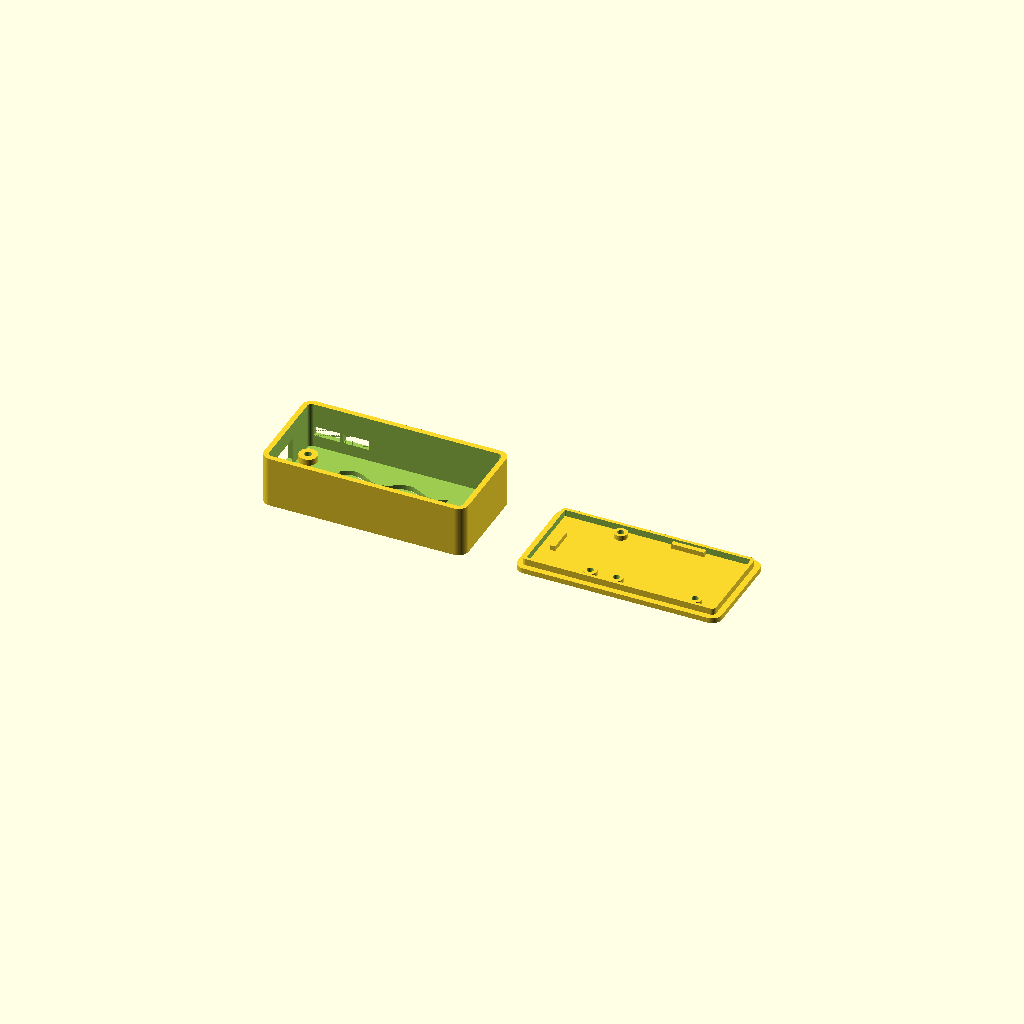
Cell 1 — every parameter at its default value.
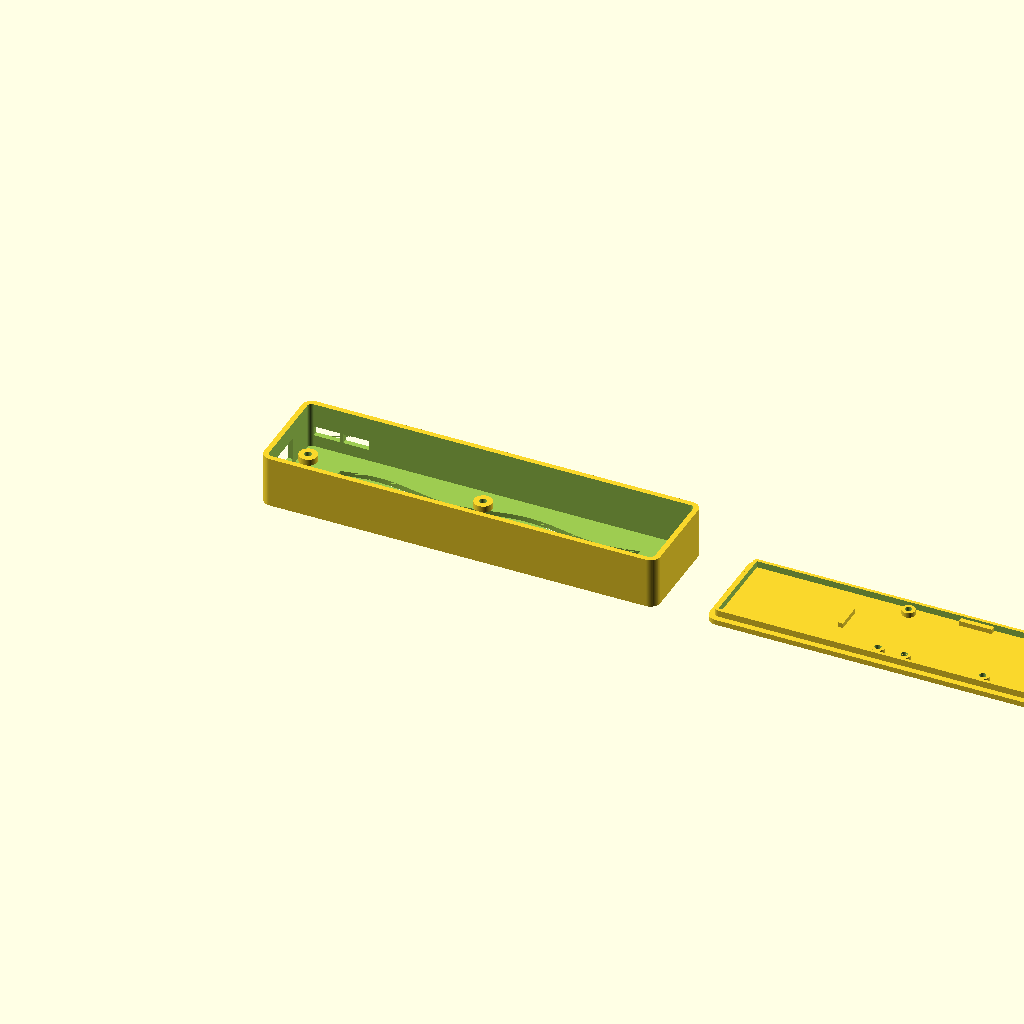
Cell 2: pcb_l = 116.84 (everything else at default).
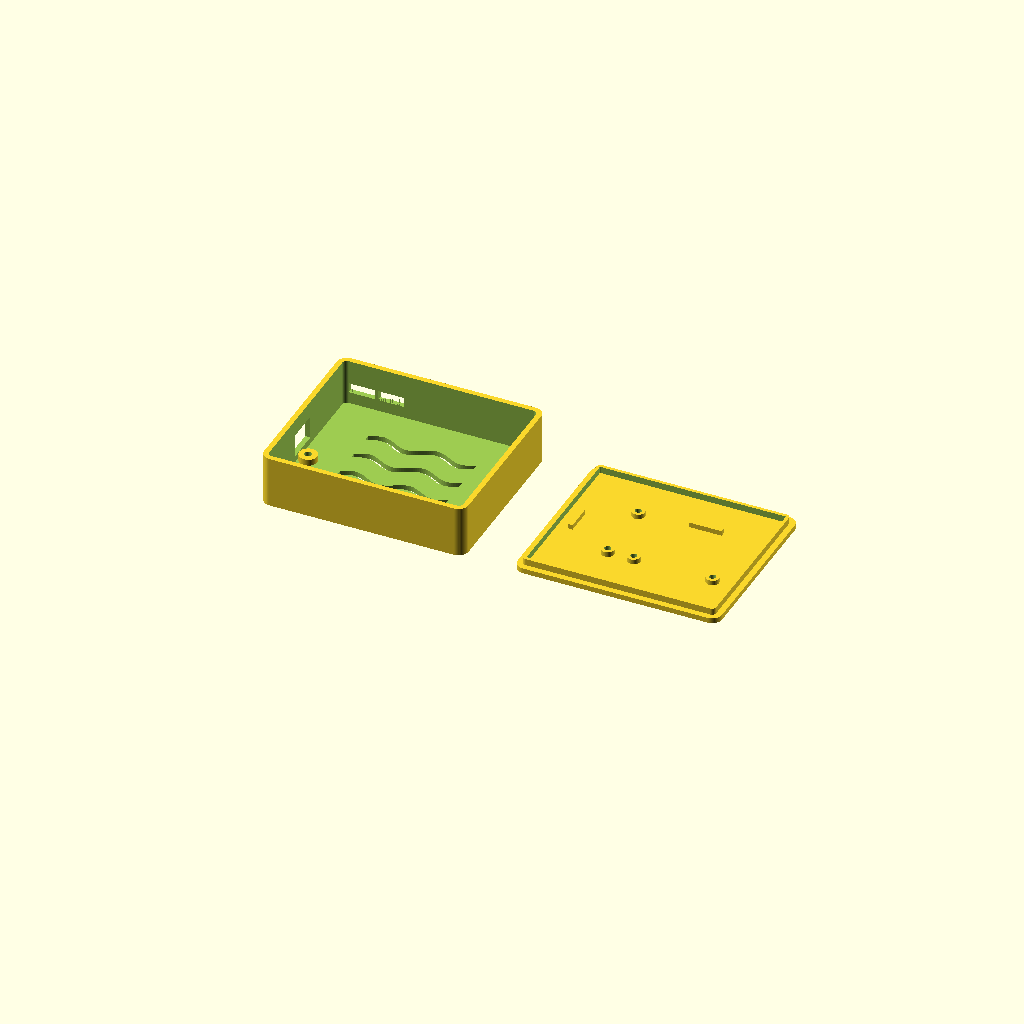
Cell 3: the same model with pcb_w = 45.72.
All cells are drawn from one camera (rotation 55°, 0°, 25°, orthographic, colour scheme Cornfield), so only the parameter changes between them.
The OpenSCAD source (case/esp32_case_v2.scad):
// =========================================================
// ESP32-S3 Thing Plus Gehäuse v2 — Parametric OpenSCAD
// =========================================================
//
// Board:  SparkFun Thing Plus ESP32-S3 (58.42 × 22.86 mm)
// Lid:    SparkFun VR IMU BNO086      (25.4  × 30.48 mm) — screw mount
//         Adafruit BMP390 STEMMA QT   (25.4  × 17.78 mm) — screw mount
//
// v2 Changes vs v1:
//   - Asymmetric width (+4mm on connector side for Qwiic/LiPo)
//   - Screw bosses instead of clips (M2.5 at Feather holes)
//   - Cable slots for Qwiic and LiPo through connector wall
//   - Ledge only on non-connector side
// =========================================================

// ── Render selection ─────────────────────────────────────
// Set via command line: openscad -D 'part="base"' ...
// Values: "both" (default), "assembled", "base", "lid"
part = "both";

if (part == "base")      base();
if (part == "lid")       lid();
if (part == "assembled") view_assembled();
if (part == "both")      view_side_by_side();

// ── Board dimensions ─────────────────────────────────────

pcb_l   = 58.42;          // ESP32-S3 Thing Plus length (mm)
pcb_w   = 22.86;          // ESP32-S3 Thing Plus width  (mm)
pcb_t   = 1.6;            // standard PCB thickness

// ── Tolerances ───────────────────────────────────────────

tol     = 0.3;            // XY clearance per side

// ── Asymmetric width (connector side) ───────────────────

extra_w = 4.0;            // additional width on connector side

// ── Case geometry ────────────────────────────────────────

wall    = 1.6;            // wall thickness
floor_t = 1.6;            // floor plate thickness
cr      = 3.0;            // outer corner radius
inner_h = 14.0;           // internal cavity height in base

// ── PCB support ledge (non-connector side only) ─────────

ledge_w = 1.0;            // ledge width (inward from wall)
ledge_h = 2.0;            // ledge height above floor

// ── Screw bosses (M2.5 self-tapping) ───────────────────

boss_od = 5.5;            // boss outer diameter
boss_id = 2.2;            // pilot hole for M2.5
// Feather/Thing Plus mounting holes (from PCB origin)
hole_x1 = 2.54;
hole_x2 = 55.88;
hole_y1 = 2.54;
hole_y2 = 20.32;

// ── Connector cable slots (through connector-side wall) ─

qwiic_x      = 5.0;      // Qwiic center offset from USB-C end
qwiic_slot_w = 8.0;      // Qwiic slot width
lipo_x       = 14.0;     // LiPo center offset from USB-C end
lipo_slot_w  = 8.0;      // LiPo slot width
conn_slot_h  = 3.0;      // slot height

// ── USB-C cutout (closed opening in wall) ───────────────

usbc_w  = 10.0;           // opening width
usbc_h  = 7.0;            // opening height (PCB + connector + clearance)

// ── Lid ──────────────────────────────────────────────────

lid_t   = 1.6;            // top plate thickness
lip_h   = 2.0;            // snap-in lip depth
lip_gap = 0.2;            // clearance between lip and cavity
lip_w   = 1.0;            // lip shell wall thickness

// ── Corner feet ──────────────────────────────────────────

foot_r  = 2.0;            // foot pad radius
foot_h  = 1.0;            // foot pad height
strut_w = 0.8;            // connecting strut width
strut_off = 3.0;          // per-axis offset from box corner

// ── Lid USB extension (T-shape) ──────────────────────────

ext_w   = 14.0;           // channel width
ext_d   = 12.0;           // protrusion depth from lid edge
ext_h   = 6.0;            // channel height
ext_t   = 1.2;            // channel wall thickness
slot_w  = 2.0;            // cable slot width
slot_h  = 4.0;            // cable slot height
slot_sp = 6.0;            // spacing between slot centers

// ── Cooling vent slots (wave openings through floor) ─────

n_vents    = 4;            // number of vent openings
vent_w     = 2.0;          // slot width
vent_amp   = 1.5;          // wave amplitude
vent_margin = 13.0;        // margin from short walls (clear of bosses)

// ── BNO086 Board (SparkFun SEN-22857) ──────────────────
bno_l  = 30.48;           // BNO086 length (along X)
bno_w  = 25.4;            // BNO086 width  (along Y)

// BNO086 mounting holes: 24mm apart along X (measured)
bno_hole_x1 = 3.24;       // hole 1: X from board origin = (30.48-24)/2
bno_hole_x2 = 27.24;      // hole 2: X from board origin = 3.24 + 24
bno_hole_y  = 2.54;       // both holes at this Y (near one edge)

// BNO086 lid mounting
bno_standoff_h = 1.5;     // standoff height (clears backside SMD)
bno_boss_od    = 4.0;     // boss outer diameter (reduced for lip clearance)
bno_boss_id    = 2.0;     // pilot hole dia (M2 self-tapping)
bno_support_w  = 1.5;     // anti-rotation support width
bno_support_l  = 10.0;    // anti-rotation support length (along X)

// ── BMP390 Board (Adafruit 4816 STEMMA QT) ────────────
// Rotated 90° in case: short side along X, long side along Y
bmp_pcb_x  = 17.78;       // BMP390 along X (rotated)
bmp_pcb_y  = 25.4;        // BMP390 along Y (rotated)
sensor_gap = 2.0;          // board gap (8mm between nearest holes)

// BMP390 mounting holes: 20mm apart along Y (measured)
bmp_hole_x  = 2.76;       // both holes at this X (near BNO-facing edge)
bmp_hole_y1 = 2.7;        // hole 1: Y from board origin = (25.4-20)/2
bmp_hole_y2 = 22.7;       // hole 2: Y from board origin = 2.7 + 20

// BMP390 lid mounting (same hardware as BNO086)
bmp_boss_od    = 4.0;     // boss outer diameter (reduced for lip clearance)
bmp_boss_id    = 2.0;     // pilot hole dia (M2 self-tapping)
bmp_support_w  = 1.5;     // anti-rotation support width
bmp_support_l  = 8.0;     // anti-rotation support length (along Y)

// ── Resolution ───────────────────────────────────────────

$fn = 60;

// ═════════════════════════════════════════════════════════
// DERIVED DIMENSIONS — do not modify
// ═════════════════════════════════════════════════════════

cav_l    = pcb_l + 2 * tol;                    // cavity length
cav_w    = pcb_w + 2 * tol + extra_w;          // cavity width (asymmetric)
box_l    = cav_l + 2 * wall;                   // outer box length
box_w    = cav_w + 2 * wall;                   // outer box width
box_h    = floor_t + inner_h;                  // outer box height
cr_i     = max(cr - wall, 0.5);                // inner corner radius

// PCB origin in box coordinates
pcb_x0   = wall + tol;
pcb_y0   = wall + tol;                         // non-connector side

// PCB center Y (for USB-C and extension centering)
pcb_cy   = pcb_y0 + pcb_w / 2;

// Connector-side wall inner face Y
conn_wall_y = box_w - wall;

// Sensor positions (BNO086 + BMP390 side-by-side, centered as group)
bno_x0 = wall + (cav_l - bno_l - sensor_gap - bmp_pcb_x) / 2;
bno_y0 = wall + (cav_w - bno_w) / 2;
bmp_x0 = bno_x0 + bno_l + sensor_gap;
bmp_y0 = wall + (cav_w - bmp_pcb_y) / 2;

// USB-C notch bottom: at PCB bottom level
usbc_notch_z = floor_t + ledge_h;

// Connector slot bottom: at PCB top surface
conn_slot_z = floor_t + ledge_h + pcb_t;

// ═════════════════════════════════════════════════════════
// HELPER MODULES
// ═════════════════════════════════════════════════════════

// Rounded box — corner at origin, rounded XY edges only
module rbox(l, w, h, r) {
    translate([r, r, 0])
        linear_extrude(h)
            offset(r = r)
                square([l - 2*r, w - 2*r]);
}

// ═════════════════════════════════════════════════════════
// BASE
// ═════════════════════════════════════════════════════════

module base() {
    difference() {
        union() {
            _base_shell();
            _screw_bosses();
        }
        _usbc_cutout();
        _connector_cutouts();
        _vent_slots();
        _boss_holes();
    }
}

// Hollow shell with rounded corners
module _base_shell() {
    difference() {
        rbox(box_l, box_w, box_h, cr);
        translate([wall, wall, floor_t])
            rbox(cav_l, cav_w, box_h, cr_i);
    }
}

// PCB support ledge — non-connector side only
module _pcb_ledge() {
    translate([wall, wall, floor_t])
        cube([cav_l, ledge_w, ledge_h]);
}

// Screw bosses at Feather mounting hole positions
module _screw_bosses() {
    holes = [
        [pcb_x0 + hole_x1, pcb_y0 + hole_y1],
        [pcb_x0 + hole_x2, pcb_y0 + hole_y1],
        [pcb_x0 + hole_x1, pcb_y0 + hole_y2],
        [pcb_x0 + hole_x2, pcb_y0 + hole_y2]
    ];

    for (pos = holes) {
        translate([pos[0], pos[1], floor_t])
            cylinder(h = ledge_h, d = boss_od);
    }
}

// Pilot holes through bosses (subtracted in base())
module _boss_holes() {
    holes = [
        [pcb_x0 + hole_x1, pcb_y0 + hole_y1],
        [pcb_x0 + hole_x2, pcb_y0 + hole_y1],
        [pcb_x0 + hole_x1, pcb_y0 + hole_y2],
        [pcb_x0 + hole_x2, pcb_y0 + hole_y2]
    ];

    for (pos = holes) {
        translate([pos[0], pos[1], -0.01])
            cylinder(h = floor_t + ledge_h + 0.02, d = boss_id);
    }
}

// Cable slots through connector-side wall (Qwiic + LiPo)
module _connector_cutouts() {
    // Qwiic slot
    translate([pcb_x0 + qwiic_x - qwiic_slot_w / 2,
               conn_wall_y - 0.01,
               conn_slot_z])
        cube([qwiic_slot_w, wall + 0.02, conn_slot_h]);

    // LiPo slot
    translate([pcb_x0 + lipo_x - lipo_slot_w / 2,
               conn_wall_y - 0.01,
               conn_slot_z])
        cube([lipo_slot_w, wall + 0.02, conn_slot_h]);
}

// Wave-shaped cooling vent openings cut through the floor
module _vent_slots() {
    vl = cav_l - 2 * vent_margin;

    for (i = [1 : n_vents]) {
        // Space vents under the PCB area only
        y = pcb_y0 + pcb_w * i / (n_vents + 1);
        translate([wall + vent_margin, y, -0.01])
            linear_extrude(floor_t + 0.02)
                _wave2d(vl, vent_amp, vent_w);
    }
}

// 2D sine-wave strip (two full cycles)
module _wave2d(length, amp, thick) {
    n   = 60;
    dx  = length / n;
    top = [for (i = [0:n]) [i * dx,  amp * sin(i * 720 / n) + thick / 2]];
    bot = [for (i = [n:-1:0]) [i * dx, amp * sin(i * 720 / n) - thick / 2]];
    polygon(concat(top, bot));
}

// Four corner feet with connecting struts
module _feet() {
    corners = [[0, 0], [box_l, 0], [box_l, box_w], [0, box_w]];
    dirs    = [[-1, -1], [1, -1], [1, 1], [-1, 1]];

    for (i = [0 : 3]) {
        cx = corners[i][0];  cy = corners[i][1];
        dx = dirs[i][0];     dy = dirs[i][1];

        // Foot pad
        fx = cx + dx * strut_off;
        fy = cy + dy * strut_off;
        translate([fx, fy, 0])
            cylinder(h = foot_h, r = foot_r);

        // Connecting strut
        ang  = atan2(dy, dx);
        slen = sqrt(2) * strut_off;
        translate([cx, cy, 0])
            rotate([0, 0, ang])
                translate([0, -strut_w / 2, 0])
                    cube([slen, strut_w, foot_h]);
    }
}

// USB-C closed opening through wall, centered on PCB
module _usbc_cutout() {
    translate([-0.01, pcb_cy - usbc_w / 2, usbc_notch_z])
        cube([wall + 0.02, usbc_w, usbc_h]);
}

// ═════════════════════════════════════════════════════════
// LID
// ═════════════════════════════════════════════════════════

module lid() {
    difference() {
        union() {
            // Top plate
            rbox(box_l, box_w, lid_t, cr);

            // Inner snap-fit lip
            _lid_lip();

            // BNO086 mounting (screw bosses)
            _bno_bosses();
            _bno_support();

            // BMP390 mounting (screw bosses)
            _bmp_bosses();
            _bmp_support();
        }
        _bno_pilot_holes();
        _bmp_pilot_holes();
    }
}

// Thin-shell lip that slides into the base cavity
module _lid_lip() {
    ll = cav_l - 2 * lip_gap;
    lw = cav_w - 2 * lip_gap;
    lr = max(cr_i - lip_gap, 0.3);

    translate([wall + lip_gap, wall + lip_gap, lid_t - 0.01])
        difference() {
            rbox(ll, lw, lip_h + 0.01, lr);
            translate([lip_w, lip_w, -0.01])
                rbox(ll - 2 * lip_w, lw - 2 * lip_w,
                     lip_h + 0.03, max(lr - lip_w, 0.2));
        }
}

// T-shaped USB-C cable channel extending from one short side
// Centered on PCB center, not box center
module _usb_extension() {
    ey    = pcb_cy - ext_w / 2;              // Y offset to center on PCB
    end_r = ext_w / 2;                       // semicircle radius for rounded end

    difference() {
        union() {
            // Rectangular channel body
            translate([-ext_d, ey, 0])
                cube([ext_d + 0.01, ext_w, ext_h]);

            // Rounded end cap (half-cylinder)
            translate([-ext_d, pcb_cy, 0])
                linear_extrude(ext_h)
                    intersection() {
                        circle(r = end_r);
                        translate([-end_r * 2, -end_r])
                            square([end_r * 2, end_r * 2]);
                    }
        }

        // Hollow out rectangular body
        translate([-ext_d, ey + ext_t, ext_t])
            cube([ext_d + 0.02, ext_w - 2 * ext_t,
                  ext_h - ext_t + 0.01]);

        // Hollow out rounded end cap
        translate([-ext_d, pcb_cy, ext_t])
            linear_extrude(ext_h - ext_t + 0.01)
                intersection() {
                    circle(r = end_r - ext_t);
                    translate([-end_r * 2, -end_r])
                        square([end_r * 2, end_r * 2]);
                }

        // Cable routing slots through the curved end wall
        translate([-ext_d - end_r - 0.01,
                   pcb_cy - slot_sp / 2 - slot_w / 2,
                   ext_t])
            cube([end_r + 0.02, slot_w, slot_h]);
        translate([-ext_d - end_r - 0.01,
                   pcb_cy + slot_sp / 2 - slot_w / 2,
                   ext_t])
            cube([end_r + 0.02, slot_w, slot_h]);
    }
}

// BNO086 standoff bosses on lid inner face (2× mounting holes along X)
module _bno_bosses() {
    holes = [
        [bno_x0 + bno_hole_x1, bno_y0 + bno_hole_y],
        [bno_x0 + bno_hole_x2, bno_y0 + bno_hole_y]
    ];

    for (pos = holes) {
        translate([pos[0], pos[1], lid_t])
            cylinder(h = bno_standoff_h, d = bno_boss_od);
    }
}

// BNO086 pilot holes through bosses + lid plate (for screws from outside)
module _bno_pilot_holes() {
    holes = [
        [bno_x0 + bno_hole_x1, bno_y0 + bno_hole_y],
        [bno_x0 + bno_hole_x2, bno_y0 + bno_hole_y]
    ];

    for (pos = holes) {
        translate([pos[0], pos[1], -0.01])
            cylinder(h = lid_t + bno_standoff_h + 0.02, d = bno_boss_id);
    }
}

// Anti-rotation support on far Y edge of BNO086 (opposite to screw holes)
module _bno_support() {
    translate([bno_x0 + (bno_l - bno_support_l) / 2,
               bno_y0 + bno_w - bno_support_w - 0.5,
               lid_t])
        cube([bno_support_l, bno_support_w, bno_standoff_h]);
}

// BMP390 standoff bosses on lid inner face (2× mounting holes)
module _bmp_bosses() {
    holes = [
        [bmp_x0 + bmp_hole_x, bmp_y0 + bmp_hole_y1],
        [bmp_x0 + bmp_hole_x, bmp_y0 + bmp_hole_y2]
    ];

    for (pos = holes) {
        translate([pos[0], pos[1], lid_t])
            cylinder(h = bno_standoff_h, d = bmp_boss_od);
    }
}

// BMP390 pilot holes through bosses + lid plate
module _bmp_pilot_holes() {
    holes = [
        [bmp_x0 + bmp_hole_x, bmp_y0 + bmp_hole_y1],
        [bmp_x0 + bmp_hole_x, bmp_y0 + bmp_hole_y2]
    ];

    for (pos = holes) {
        translate([pos[0], pos[1], -0.01])
            cylinder(h = lid_t + bno_standoff_h + 0.02, d = bmp_boss_id);
    }
}

// Anti-rotation support on opposite short edge of BMP390
module _bmp_support() {
    translate([bmp_x0 + bmp_pcb_x - bmp_support_w,
               bmp_y0 + (bmp_pcb_y - bmp_support_l) / 2,
               lid_t])
        cube([bmp_support_w, bmp_support_l, bno_standoff_h]);
}

// ═════════════════════════════════════════════════════════
// VIEW MODULES
// ═════════════════════════════════════════════════════════

// Print layout — both parts flat, side by side
// Lid is mirrored so T-extension points away from base
module view_side_by_side() {
    base();
    translate([2 * box_l + 15, 0, 0])
        mirror([1, 0, 0])
            lid();
}

// Preview — assembled (lid on base, color-coded)
module view_assembled() {
    color("SteelBlue", 0.8)
        base();

    color("OrangeRed", 0.6)
        translate([0, 0, box_h])
            mirror([0, 0, 1])
                lid();
}
Parameter table extracted from the source (name, type, default, range or options):
part: string, default "both"
pcb_l: number, default 58.42
pcb_w: number, default 22.86
pcb_t: number, default 1.6
tol: number, default 0.3
extra_w: number, default 4
wall: number, default 1.6
floor_t: number, default 1.6
cr: number, default 3
inner_h: number, default 14
ledge_w: number, default 1
ledge_h: number, default 2
boss_od: number, default 5.5
boss_id: number, default 2.2
hole_x1: number, default 2.54
hole_x2: number, default 55.88
hole_y1: number, default 2.54
hole_y2: number, default 20.32
qwiic_x: number, default 5
qwiic_slot_w: number, default 8
lipo_x: number, default 14
lipo_slot_w: number, default 8
conn_slot_h: number, default 3
usbc_w: number, default 10
usbc_h: number, default 7
lid_t: number, default 1.6
lip_h: number, default 2
lip_gap: number, default 0.2
lip_w: number, default 1
foot_r: number, default 2
foot_h: number, default 1
strut_w: number, default 0.8
strut_off: number, default 3
ext_w: number, default 14
ext_d: number, default 12
ext_h: number, default 6
ext_t: number, default 1.2
slot_w: number, default 2
slot_h: number, default 4
slot_sp: number, default 6
n_vents: number, default 4
vent_w: number, default 2
vent_amp: number, default 1.5
vent_margin: number, default 13
bno_l: number, default 30.48
bno_w: number, default 25.4
bno_hole_x1: number, default 3.24
bno_hole_x2: number, default 27.24
bno_hole_y: number, default 2.54
bno_standoff_h: number, default 1.5
bno_boss_od: number, default 4
bno_boss_id: number, default 2
bno_support_w: number, default 1.5
bno_support_l: number, default 10
bmp_pcb_x: number, default 17.78
bmp_pcb_y: number, default 25.4
sensor_gap: number, default 2
bmp_hole_x: number, default 2.76
bmp_hole_y1: number, default 2.7
bmp_hole_y2: number, default 22.7
bmp_boss_od: number, default 4
bmp_boss_id: number, default 2
bmp_support_w: number, default 1.5
bmp_support_l: number, default 8
